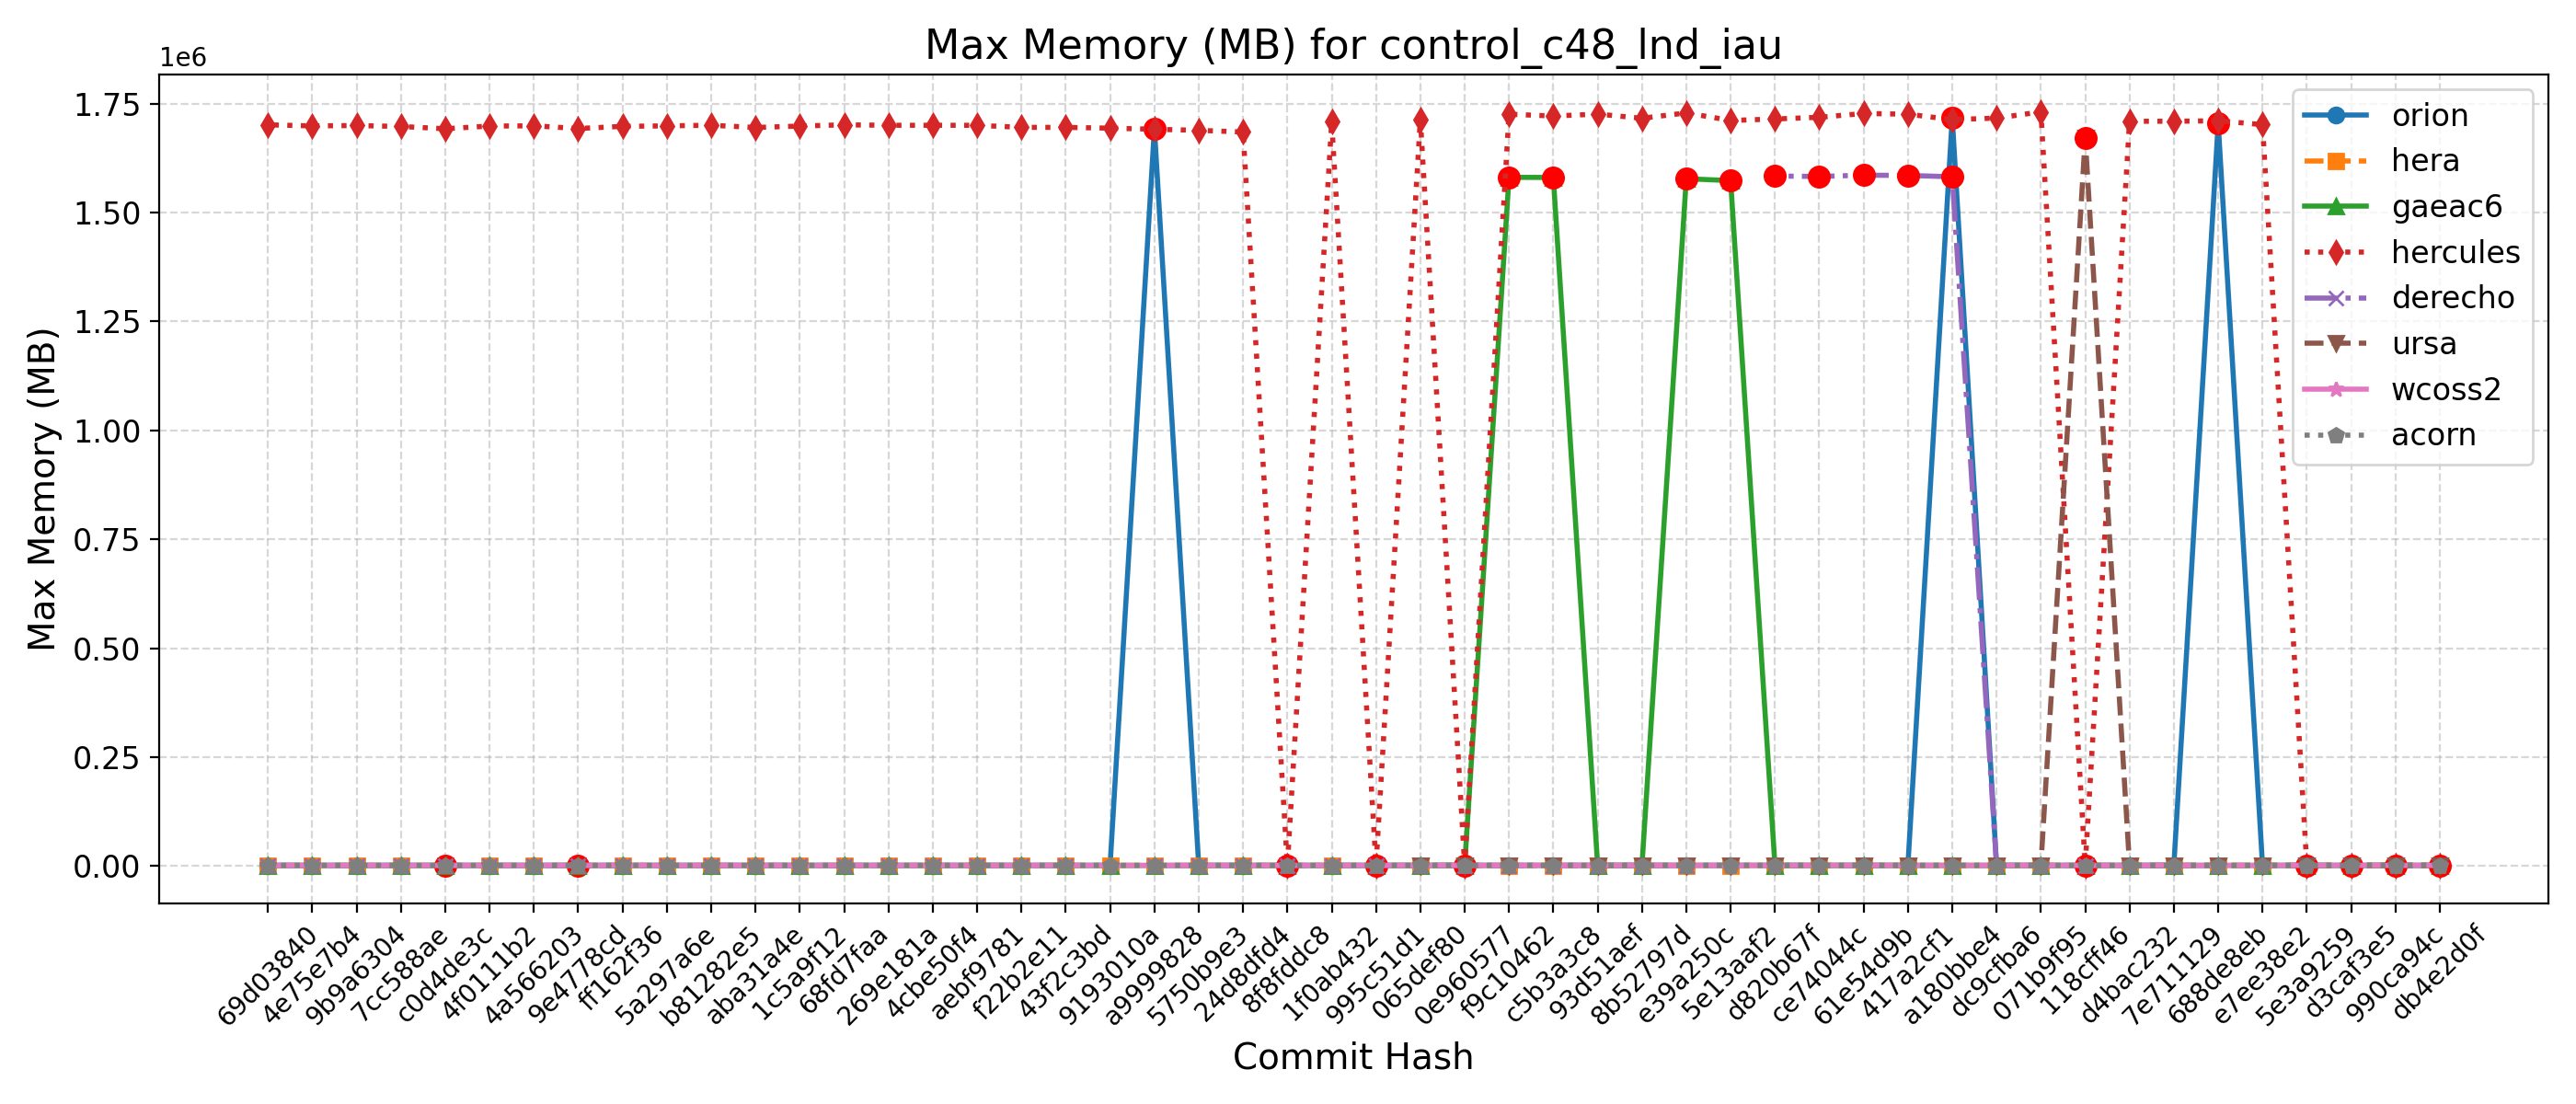

The table this chart was drawn from, first rows:
Hash, Date, Message, orion, hera, gaeac6, hercules, derecho, ursa, wcoss2, acorn
db4e2d0f, 2025-09-18, Replace icplocn2atm (integer) with use_o…, 1714, 1729, 1581, 1711, , 1671, 1600, 1598
990ca94c, 2025-09-16, Update tests such that LSM and LANDICE a…, 1713, 1728, 1579, 1712, , 1674, 1599, 1599
d3caf3e5, 2025-09-15, update mom6 to its main repo. 20250818 c…, 1712, 1722, 1581, 1710, , 1670, 1599, 1598
5e3a9259, 2025-09-10, Introduce tuning parameter for convectiv…, 1712, 1728, 1574, 1722, , 1671, 1600, 1597
e7ee38e2, 2025-09-08, Scale-aware 3DTKE EDMF and TTE-EDMF GFS …, 1714, 1724, 1579, 1701872, , 1675, 1585, 1601
688de8eb, 2025-09-04, Fix default cdmbgwd settings (#2788), 1705136, 1725, 1575, 1710712, 1585, 1672, 1601, 1599
7e711129, 2025-09-02, Use container with spack stack 1.9.2 (#2…, 1714, 1724, 1579, 1709612, 1585, 1669, 1601, 1595
d4bac232, 2025-08-29, MPAS dycore + Atmosphere Generalization …, 1714, 1724, 1579, 1709612, 1585, 1669, 1601, 1595
118cff46, 2025-08-25, Add FV3 grid mask for regional domains t…, 1705, 1728, 1572, 1719, 1579, 1671332, 1600, 1600
071b9f95, 2025-08-22, Fix Restart IAU and Ultra-Low Reproducib…, 1713, 1727, 1578, 1731112, 1579, 1670, 1602, 1599
dc9cfba6, 2025-08-19, Update CICE through 2025-07 and switch t…, 1711, 1717, 1575, 1716872, 1583, 1672, 1604, 1601
a180bbe4, 2025-08-15, FV3: Fix Prate_avg and UPP call freq + F…, 1717744, 1725, 1578, 1713412, 1582228, 1668, 1601, 1600
417a2cf1, 2025-08-13, Fix conus13km tests restart and decompos…, 1716, 1727, 1579, 1725816, 1585236, 1674, 1601, 1600
61e54d9b, 2025-08-11, Add two-way ocean-wave coupling feature …, 1711, 1729, 1572, 1727436, 1585828, 1670, 1603, 1599
ce74044c, 2025-08-06, Create a user-friendly "process model" t…, 1714, 1728, 1579, 1718740, 1582912, 1670, 1601, 1600
d820b67f, 2025-08-01, Update GOCART to v2.4.3 (#2819), 1715, 1728, 1572, 1714836, 1583908, 1672, 1603, 1606
5e13aaf2, 2025-07-29, Update DATM meshes and switch to bilinea…, 1717, 1735, 1573392, 1711428, , 1672, 1601, 1603
e39a250c, 2025-07-24, Update FV3 hash to include UPP ss192/Urs…, 1710, 1731, 1577708, 1728732, 1587, 1672, 1600, 1603
8b52797d, 2025-07-21, Combination of 2684,2707,2771 (MERRA2 3-…, 1707, 1727, 1582, 1716520, 1581, 1672, 1600, 1601
93d51aef, 2025-07-17, Exporting Canopy Variables from AQM to F…, 1713, 1724, 1581, 1726048, 1588, 1672, 1602, 1601
c5b3a3c8, 2025-07-14, GFDLMP-v3 and TEMPO MP microphysics (#25…, 1713, 1727, 1580652, 1721592, 1582, 1674, 1599, 1593
f9c10462, 2025-07-11, Combination of several CCPP-physics PRs …, 1713, 1722, 1580820, 1725828, 1578, 1673, 1598, 1599
0e960577, 2025-07-09, Combination #2777 (maintask writes CMEPS…, 1704, 1725, 1579, 1714, 1588, 1670, 1595, 1594
065def80, 2025-07-07, Port UFS-WM to Ursa (#2471), 1718, 1724, 1579, 1714456, 1580, 1675, 1598, 1602
995c51d1, 2025-07-03, Upgrade UFS-WM to spack-stack/1.9.2 (#26…, 1718, 1724, 1579, 1715, 1580, , 1598, 1602
1f0ab432, 2025-07-01, Reduce WW3 memory use (#2624), 1707, 1718, 1578, 1708316, 1589, , 1605, 1593
8f8fddc8, 2025-06-30, Bring in scale-aware 3DTKE related chang…, 1709, 1729, 1576, 1710, 1588, , 1594, 1595
24d8dfd4, 2025-06-26, Slight modification in orographic gravit…, 1701, 1714, 1564, 1684960, 1575, , 1589, 1585
5750b9e3, 2025-06-20, gcycle update (#2747), 1696, 1714, 1563, 1688756, 1579, , 1584, 1587
a9999828, 2025-06-12, Add a new parameter in dycore to control…, 1693272, 1717, 1564, 1691260, 1578, , 1585, 1586
9193010a, 2025-06-06, In Noah-MP, set zero for canopy liquid a…, 1690, 1717, 1566, 1693760, , , 1583, 1583
43f2c3bd, 2025-06-04, Urgent Documentation Update for HSD Capa…, 1682, 1716, 1563, 1695592, 1578, , 1582, 1584
f22b2e11, 2025-06-02, Bug fix for surface roughness calculatio…, 1682, 1716, 1563, 1695592, 1578, , 1582, 1584
aebf9781, 2025-05-27, Fix bug to improve wave initialization b…, 1697, 1706, 1566, 1700272, 1578, , 1585, 1590
4cbe50f4, 2025-05-23, Add idealized, regional tropical cyclone…, 1695, 1703, 1565, 1700360, 1575, , 1580, 1590
269e181a, 2025-05-23, Add GFSv17 IAU restart tests without wav…, 1695, 1703, 1565, 1700360, 1575, , 1580, 1590
68fd7faa, 2025-05-15, Enable Hera, Hercules Gnu tests: cpld_de…, 1682, 1723, 1563, 1701412, 1577, , 1584, 1584
1c5a9f12, 2025-05-09, Add "ultra low" coupled configurations t…, 1682, 1706, 1563, 1698592, 1577, , 1584, 1584
aba31a4e, 2025-05-06, Resolve miscellaneous WM issues and upda…, 1699, 1702, 1566, 1695320, 1576, , 1583, 1583
b81282e5, 2025-05-05, Switch to vector remapping and bilinear …, 1699, 1702, 1566, 1700440, 1576, , 1583, 1583
5a297a6e, 2025-05-02, improve coupled model startup cost for w…, 1692, 1701, 1563, 1699036, 1576, , 1584, 1581
ff162f36, 2025-05-01, NSSL MP scheme updates + Stochastic Phys…, 1691, 1703, 1566, 1697912, 1576, , 1591, 1591
9e4778cd, 2025-04-25, Loosen restriction on optional arguments…, 1702, 1692, 1560, 1692956, 1578, , 1585, 1594
4a566203, 2025-04-23, CMake Atmosphere Dycore Generalization +…, 1692, 1701, 1565, 1699100, 1577, , 1591, 1591
4f0111b2, 2025-04-21, Add CMEPS log file at restart write; IAU…, 1701, 1702, 1561, 1698608, 1580, , 1583, 1586
c0d4de3c, 2025-04-18, Update mom6 to its main repository 20250…, 1680, 1693, 1562, 1692384, 1578, , 1583, 1592
7cc588ae, 2025-04-16, Add PIO configuration variables for CMEP…, 1695, 1716, 1562, 1697624, 1579, , 1586, 1588
9b9a6304, 2025-04-11, Memcheck fixes (#2655), 1692, 1718, 1563, 1699760, 1581, , 1582, 1589
4e75e7b4, 2025-04-10, Update upp submodule to the latest UPP (…, 1694, 1722, 1566, 1698984, 1580, , 1580, 1580
69d03840, 2025-04-07, Use ESMF Redist instead of Remap for FV3…, 1693, 1701, 1567, 1701392, 1579, , 1580, 1587
